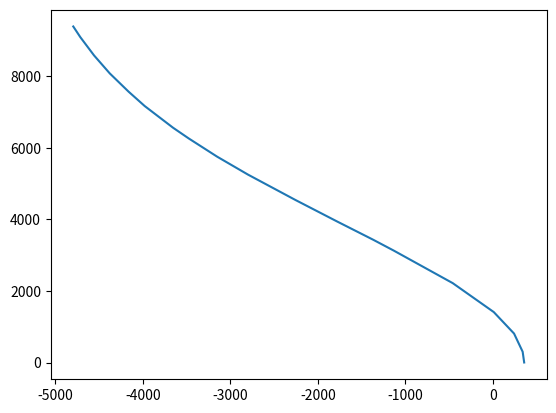

The matplotlib source for this figure:
import numpy as np
import matplotlib.pyplot as plt
# from scipy.interpolate import interp1d

v_inf = np.array([0.0024449877750618576e3, 0.3023634881825612e3, 0.8109209453952739e3, 1.410757946210269e3,
                  2.2192339038304825e3, 3.125509372453138e3, 3.4319478402607992e3, 3.9405052974735137e3,
                  4.546862265688672e3, 5.2510187449062755e3, 5.753056234718828e3, 6.261613691931547e3,
                  6.561532192339039e3, 7.167889160554198e3, 7.572127139364296e3, 8.080684596577017e3,
                  8.582722086389568e3, 9.091279543602283e3, 9.391198044009784e3])
mass = np.array([5158.301158301159, 5140.926640926642, 5042.471042471044, 4810.810810810813, 4341.6988416988415,
                 3669.8841698841707, 3432.432432432434, 3021.2355212355224, 2540.5405405405413, 2001.930501930503,
                 1648.6486486486492, 1324.324324324325, 1144.7876447876451, 820.463320463321, 635.1351351351404,
                 420.8494208494212, 241.31274131274313, 84.94208494208488, 3.861003861004974]) - 4800


# f = interp1d(mass, v_inf, kind='cubic', fill_value="extrapolate")
# xnew = np.arange(0, 4000, 100)
# ynew = f(xnew)  # use interpolation function returned by `interp1d`
# x = np.arange(0, 6500, 10)
# poly = np.poly1d(np.polyfit(v_inf, mass, 4))
# y = poly(x)
# plt.plot(x, y, '-')
# plt.axis.ymin = 0.0
# plt.show()


def numpy_interpol(masa_broda):
    # plt.plot(mass, v_inf)
    # plt.show()
    poly = np.poly1d(np.polyfit(mass, v_inf, 4))
    return poly(masa_broda)


if __name__ == '__main__':
    plt.plot(mass, v_inf)
    plt.show()
